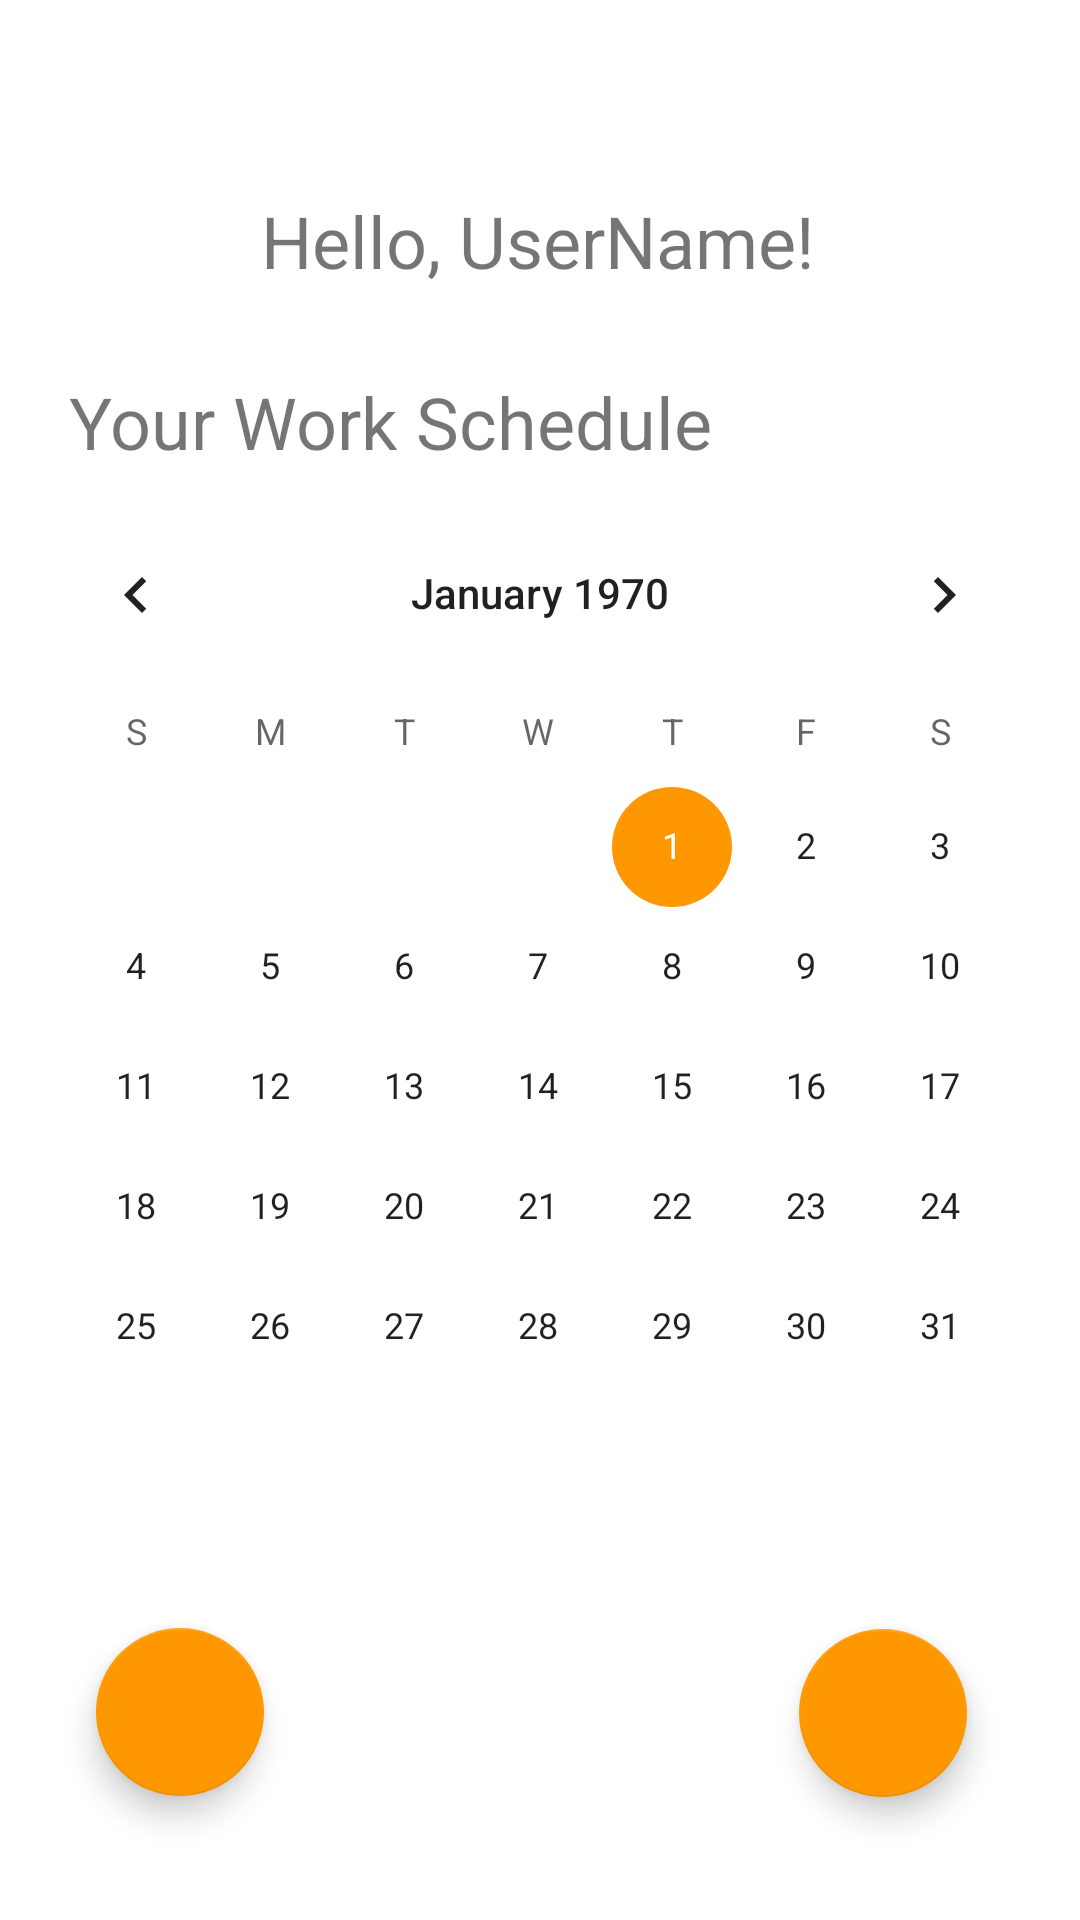

Here is an Android app screen rendered from its layout file. Give the layout XML and the strings, colors and styles it references.
<!-- AndroidManifest.xml: application theme Theme.PunchMyTimeBGV01 -->
<!-- res/layout/activity_home_page.xml -->
<?xml version="1.0" encoding="utf-8"?>
<androidx.constraintlayout.widget.ConstraintLayout xmlns:android="http://schemas.android.com/apk/res/android"
    xmlns:app="http://schemas.android.com/apk/res-auto"
    xmlns:tools="http://schemas.android.com/tools"
    android:layout_width="match_parent"
    android:layout_height="match_parent"
    tools:context=".HomePageActivity">

    <TextView
        android:id="@+id/txtHomePageGreeting"
        android:layout_width="wrap_content"
        android:layout_height="wrap_content"
        android:layout_marginTop="64dp"
        android:text="@string/txtGreetings"
        android:textSize="24sp"
        app:layout_constraintEnd_toEndOf="parent"
        app:layout_constraintHorizontal_bias="0.497"
        app:layout_constraintStart_toStartOf="parent"
        app:layout_constraintTop_toTopOf="parent" />

    <TextView
        android:id="@+id/txtScheduleHomePAge"
        android:layout_width="wrap_content"
        android:layout_height="wrap_content"
        android:text="@string/txtSchedule"
        android:textSize="24sp"
        app:layout_constraintBottom_toTopOf="@+id/calendarView"
        app:layout_constraintEnd_toEndOf="parent"
        app:layout_constraintHorizontal_bias="0.157"
        app:layout_constraintStart_toStartOf="parent"
        app:layout_constraintTop_toBottomOf="@+id/txtHomePageGreeting"
        app:layout_constraintVertical_bias="0.785" />

    <CalendarView
        android:id="@+id/calendarView"
        android:layout_width="354dp"
        android:layout_height="306dp"
        android:layout_marginTop="68dp"
        app:layout_constraintEnd_toEndOf="parent"
        app:layout_constraintHorizontal_bias="0.491"
        app:layout_constraintStart_toStartOf="parent"
        app:layout_constraintTop_toBottomOf="@+id/txtHomePageGreeting" />

    <com.google.android.material.floatingactionbutton.FloatingActionButton
        android:id="@+id/addNewShift"
        android:layout_width="wrap_content"
        android:layout_height="wrap_content"
        android:clickable="true"
        android:focusable="true"
        app:backgroundTint="#FF9800"
        app:layout_constraintBottom_toBottomOf="parent"
        app:layout_constraintEnd_toEndOf="parent"
        app:layout_constraintHorizontal_bias="0.876"
        app:layout_constraintStart_toStartOf="parent"
        app:layout_constraintTop_toBottomOf="@+id/calendarView"
        app:layout_constraintVertical_bias="0.64"
        app:srcCompat="@drawable/baseline_add_24"
        tools:ignore="SpeakableTextPresentCheck" />

    <com.google.android.material.floatingactionbutton.FloatingActionButton
        android:id="@+id/editShift"
        android:layout_width="wrap_content"
        android:layout_height="wrap_content"
        android:clickable="true"
        android:focusable="true"
        app:layout_constraintBottom_toBottomOf="parent"
        app:layout_constraintEnd_toStartOf="@+id/addNewShift"
        app:layout_constraintHorizontal_bias="0.152"
        app:layout_constraintStart_toStartOf="parent"
        app:layout_constraintTop_toBottomOf="@+id/calendarView"
        app:layout_constraintVertical_bias="0.636"
        app:srcCompat="@drawable/baseline_edit_calendar_24"
        tools:ignore="SpeakableTextPresentCheck" />
</androidx.constraintlayout.widget.ConstraintLayout>
<!-- resources referenced by this layout -->
<resources>
  <string name="txtGreetings">Hello, UserName!</string>
  <string name="txtSchedule">Your Work Schedule</string>
  <style name="Theme.PunchMyTimeBGV01" parent="Theme.MaterialComponents.DayNight.NoActionBar">
          
          <item name="colorPrimary">@color/material_dynamic_neutral20</item>
          <item name="colorPrimaryVariant">@color/material_dynamic_neutral20</item>
          <item name="colorOnPrimary">@color/white</item>
          
          <item name="colorSecondary">@color/colorSecodary</item>
          <item name="colorSecondaryVariant">@color/teal_700</item>
          <item name="colorOnSecondary">@color/black</item>
          
         
          
          <item name="android:statusBarColor">@color/statusBarColor</item>
  
      </style>
  <color name="white">#FFFFFFFF</color>
  <color name="colorSecodary">#FFFF9800</color>
  <color name="teal_700">#FF018786</color>
  <color name="black">#FF000000</color>
  <color name="statusBarColor">#FF2E3133</color>
</resources>
